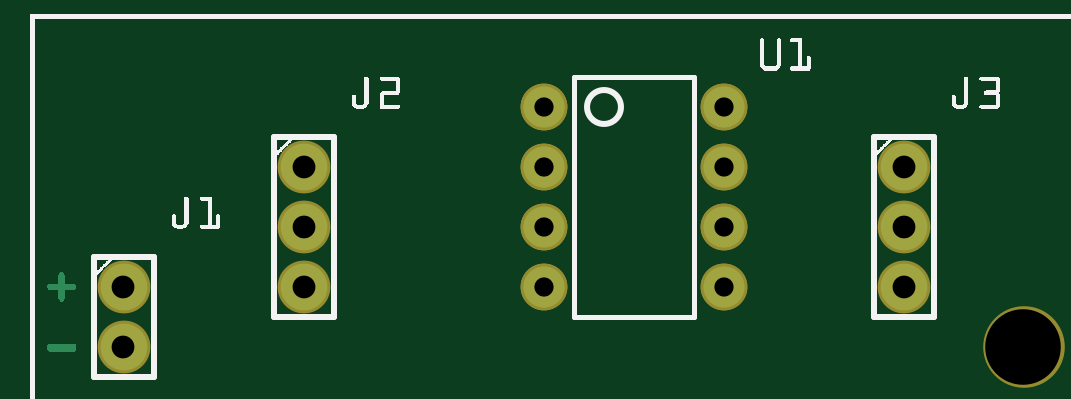
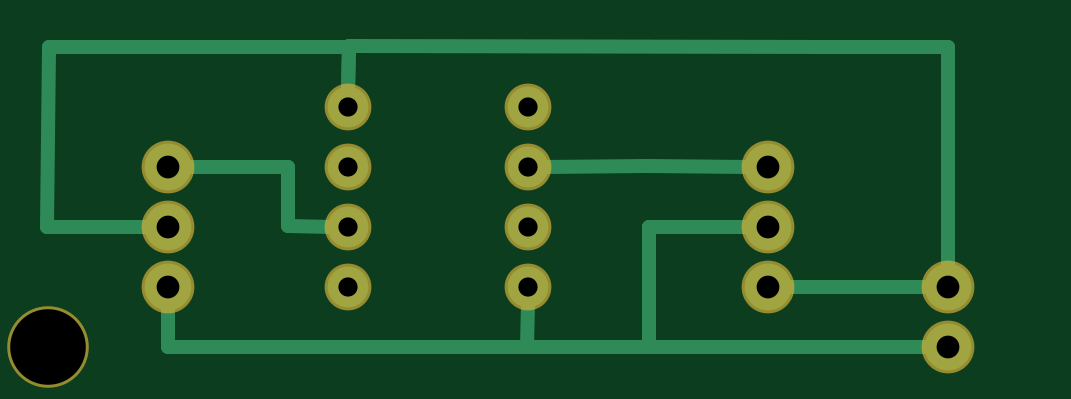
Circuit board: 6 layer files. Board 41.4 x 12.9 mm.
- bottom_copper: transmitter_copperBottom.gbl (1250 bytes)
- top_copper: transmitter_copperTop.gtl (2156 bytes)
- drill: transmitter_drill.txt (397 bytes)
- bottom_mask: transmitter_maskBottom.gbs (532 bytes)
- top_mask: transmitter_maskTop.gts (640 bytes)
- top_silk: transmitter_silkTop.gto (53943 bytes)

=== bottom_copper: transmitter_copperBottom.gbl ===
G04 MADE WITH FRITZING*
G04 WWW.FRITZING.ORG*
G04 DOUBLE SIDED*
G04 HOLES PLATED*
G04 CONTOUR ON CENTER OF CONTOUR VECTOR*
%ASAXBY*%
%FSLAX23Y23*%
%MOIN*%
%OFA0B0*%
%SFA1.0B1.0*%
%ADD10C,0.078000*%
%ADD11C,0.068000*%
%ADD12C,0.024000*%
%LNCOPPER0*%
G90*
G70*
G54D10*
X155Y255D03*
X155Y155D03*
X1455Y455D03*
X1455Y355D03*
X1455Y255D03*
X455Y455D03*
X455Y355D03*
X455Y255D03*
G54D11*
X855Y555D03*
X855Y455D03*
X855Y355D03*
X855Y255D03*
X1155Y255D03*
X1155Y355D03*
X1155Y455D03*
X1155Y555D03*
G54D12*
X1154Y655D02*
X1654Y655D01*
D02*
X1654Y655D02*
X1656Y354D01*
D02*
X1155Y582D02*
X1154Y655D01*
D02*
X1656Y354D02*
X1485Y355D01*
D02*
X185Y155D02*
X1455Y155D01*
D02*
X1455Y155D02*
X1455Y225D01*
D02*
X185Y255D02*
X256Y254D01*
D02*
X256Y254D02*
X425Y255D01*
D02*
X485Y355D02*
X654Y354D01*
D02*
X654Y354D02*
X654Y155D01*
D02*
X654Y155D02*
X185Y155D01*
D02*
X656Y456D02*
X828Y455D01*
D02*
X485Y455D02*
X656Y456D01*
D02*
X856Y155D02*
X185Y155D01*
D02*
X855Y228D02*
X856Y155D01*
D02*
X1155Y582D02*
X1154Y656D01*
D02*
X355Y655D02*
X155Y655D01*
D02*
X155Y655D02*
X155Y554D01*
D02*
X1154Y656D02*
X355Y655D01*
D02*
X155Y554D02*
X155Y285D01*
D02*
X1255Y455D02*
X1425Y455D01*
D02*
X1255Y356D02*
X1255Y455D01*
D02*
X1182Y355D02*
X1255Y356D01*
G04 End of Copper0*
M02*
=== top_copper: transmitter_copperTop.gtl ===
G04 MADE WITH FRITZING*
G04 WWW.FRITZING.ORG*
G04 DOUBLE SIDED*
G04 HOLES PLATED*
G04 CONTOUR ON CENTER OF CONTOUR VECTOR*
%ASAXBY*%
%FSLAX23Y23*%
%MOIN*%
%OFA0B0*%
%SFA1.0B1.0*%
%ADD10C,0.078000*%
%ADD11C,0.068000*%
%ADD12R,0.001000X0.001000*%
%LNCOPPER1*%
G90*
G70*
G54D10*
X155Y255D03*
X155Y155D03*
X1455Y455D03*
X1455Y355D03*
X1455Y255D03*
X455Y455D03*
X455Y355D03*
X455Y255D03*
G54D11*
X855Y555D03*
X855Y455D03*
X855Y355D03*
X855Y255D03*
X1155Y255D03*
X1155Y355D03*
X1155Y455D03*
X1155Y555D03*
X855Y555D03*
X855Y455D03*
X855Y355D03*
X855Y255D03*
X1155Y255D03*
X1155Y355D03*
X1155Y455D03*
X1155Y555D03*
G54D12*
X50Y279D02*
X54Y279D01*
X49Y278D02*
X55Y278D01*
X48Y277D02*
X56Y277D01*
X48Y276D02*
X56Y276D01*
X48Y275D02*
X57Y275D01*
X47Y274D02*
X57Y274D01*
X47Y273D02*
X57Y273D01*
X47Y272D02*
X57Y272D01*
X47Y271D02*
X57Y271D01*
X47Y270D02*
X57Y270D01*
X47Y269D02*
X57Y269D01*
X47Y268D02*
X57Y268D01*
X47Y267D02*
X57Y267D01*
X47Y266D02*
X57Y266D01*
X47Y265D02*
X57Y265D01*
X47Y264D02*
X57Y264D01*
X47Y263D02*
X57Y263D01*
X47Y262D02*
X57Y262D01*
X47Y261D02*
X57Y261D01*
X32Y260D02*
X72Y260D01*
X30Y259D02*
X74Y259D01*
X29Y258D02*
X75Y258D01*
X28Y257D02*
X76Y257D01*
X28Y256D02*
X76Y256D01*
X28Y255D02*
X76Y255D01*
X28Y254D02*
X76Y254D01*
X28Y253D02*
X76Y253D01*
X29Y252D02*
X75Y252D01*
X30Y251D02*
X74Y251D01*
X33Y250D02*
X72Y250D01*
X47Y249D02*
X57Y249D01*
X47Y248D02*
X57Y248D01*
X47Y247D02*
X57Y247D01*
X47Y246D02*
X57Y246D01*
X47Y245D02*
X57Y245D01*
X47Y244D02*
X57Y244D01*
X47Y243D02*
X57Y243D01*
X47Y242D02*
X57Y242D01*
X47Y241D02*
X57Y241D01*
X47Y240D02*
X57Y240D01*
X47Y239D02*
X57Y239D01*
X47Y238D02*
X57Y238D01*
X47Y237D02*
X57Y237D01*
X47Y236D02*
X57Y236D01*
X48Y235D02*
X57Y235D01*
X48Y234D02*
X56Y234D01*
X48Y233D02*
X56Y233D01*
X49Y232D02*
X55Y232D01*
X50Y231D02*
X54Y231D01*
X30Y160D02*
X74Y160D01*
X29Y159D02*
X75Y159D01*
X28Y158D02*
X76Y158D01*
X28Y157D02*
X76Y157D01*
X28Y156D02*
X76Y156D01*
X28Y155D02*
X76Y155D01*
X28Y154D02*
X76Y154D01*
X28Y153D02*
X76Y153D01*
X28Y152D02*
X76Y152D01*
X28Y151D02*
X76Y151D01*
X28Y150D02*
X76Y150D01*
X29Y149D02*
X76Y149D01*
X29Y148D02*
X75Y148D01*
X31Y147D02*
X73Y147D01*
D02*
G04 End of Copper1*
M02*
=== drill: transmitter_drill.txt ===
; NON-PLATED HOLES START AT T1
; THROUGH (PLATED) HOLES START AT T100
M48
INCH
T1C0.125984
T100C0.032000
T101C0.038000
%
T1
X016547Y001549
T100
X008549Y005547
X011549Y005547
X008549Y002547
X011549Y004547
X011549Y003547
X011549Y002547
X008549Y004547
X008549Y003547
T101
X001547Y001549
X004549Y004547
X014549Y002547
X004549Y003547
X001547Y002549
X004549Y002547
X014549Y003547
X014549Y004547
T00
M30

=== bottom_mask: transmitter_maskBottom.gbs ===
G04 MADE WITH FRITZING*
G04 WWW.FRITZING.ORG*
G04 DOUBLE SIDED*
G04 HOLES PLATED*
G04 CONTOUR ON CENTER OF CONTOUR VECTOR*
%ASAXBY*%
%FSLAX23Y23*%
%MOIN*%
%OFA0B0*%
%SFA1.0B1.0*%
%ADD10C,0.135984*%
%ADD11C,0.088000*%
%ADD12C,0.078000*%
%LNMASK0*%
G90*
G70*
G54D10*
X1655Y155D03*
G54D11*
X155Y255D03*
X155Y155D03*
X1455Y455D03*
X1455Y355D03*
X1455Y255D03*
X455Y455D03*
X455Y355D03*
X455Y255D03*
G54D12*
X855Y555D03*
X855Y455D03*
X855Y355D03*
X855Y255D03*
X1155Y255D03*
X1155Y355D03*
X1155Y455D03*
X1155Y555D03*
G04 End of Mask0*
M02*
=== top_mask: transmitter_maskTop.gts ===
G04 MADE WITH FRITZING*
G04 WWW.FRITZING.ORG*
G04 DOUBLE SIDED*
G04 HOLES PLATED*
G04 CONTOUR ON CENTER OF CONTOUR VECTOR*
%ASAXBY*%
%FSLAX23Y23*%
%MOIN*%
%OFA0B0*%
%SFA1.0B1.0*%
%ADD10C,0.135984*%
%ADD11C,0.088000*%
%ADD12C,0.078000*%
%LNMASK1*%
G90*
G70*
G54D10*
X1655Y155D03*
G54D11*
X155Y255D03*
X155Y155D03*
X1455Y455D03*
X1455Y355D03*
X1455Y255D03*
X455Y455D03*
X455Y355D03*
X455Y255D03*
G54D12*
X855Y555D03*
X855Y455D03*
X855Y355D03*
X855Y255D03*
X1155Y255D03*
X1155Y355D03*
X1155Y455D03*
X1155Y555D03*
X855Y555D03*
X855Y455D03*
X855Y355D03*
X855Y255D03*
X1155Y255D03*
X1155Y355D03*
X1155Y455D03*
X1155Y555D03*
G04 End of Mask1*
M02*
=== top_silk: transmitter_silkTop.gto (53943 bytes, source omitted) ===
